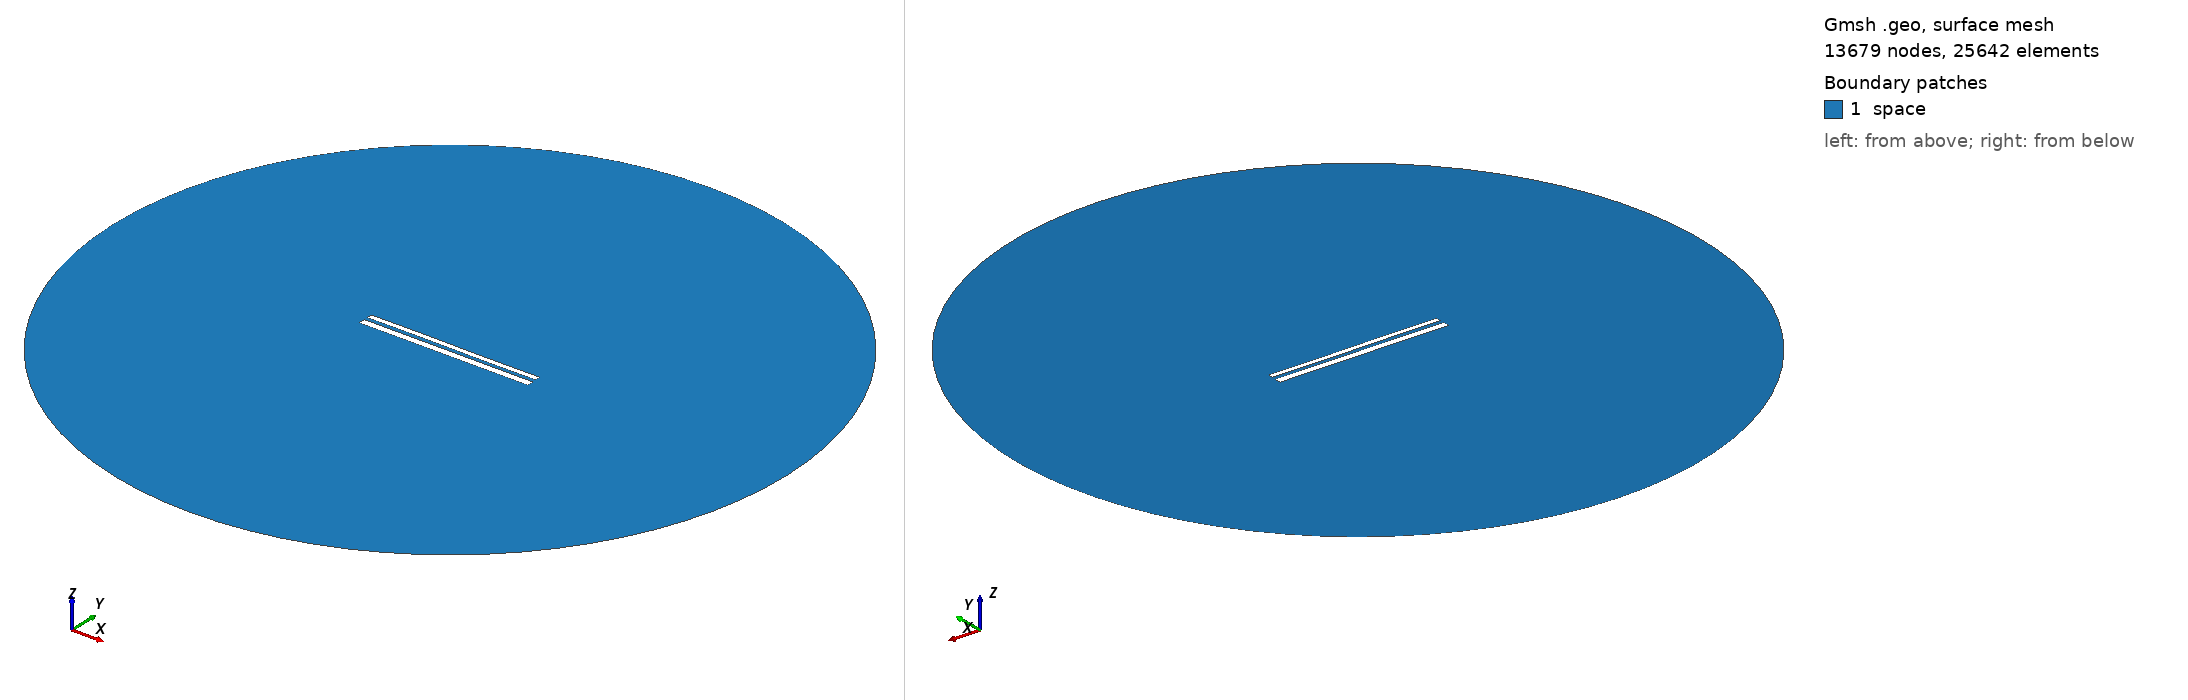

Gmsh geometry script, surface-meshed: 13679 nodes, 25642 surface elements. Boundary patches (legend numbers): 1 space. Left view from above one corner, right view from below the opposite corner. Legend entries are the model's physical surfaces. The drawing asked Gmsh for element sizes between 1% and 20% of the model's largest extent; the script's own settings can give other sizes.

=== 10818.geo (drawn) ===
//---------------------------------------
// Geometry kernel
//---------------------------------------

SetFactory("OpenCASCADE");



//---------------------------------------
// Parameters of the geometry
//---------------------------------------

// Overetch of the upper plate
overetch = 0.375;

// Distance between the plates
distance = 2.0;

// Discretization over the x axis (for the deformation)
nx = 50; 

// Length of the plate
L = 100 - overetch; 

// Number of modes
n = 4; 

// 1st mode coefficient
coeff(1) = -0.075;
beta(1) = 0.596864 * 3.1415926535 / L;

// 2nd mode coefficient
coeff(2) = 0.0;
beta(2) = 1.49418 * 3.1415926535 / L;

// 3rd mode coefficient
coeff(3) = 0.07499999999999998;
beta(3) = 2.50025 * 3.1415926535 / L;

// 4th mode coefficient
coeff(4) = 0.0;
beta(4) = 3.49999 * 3.1415926535 / L;



//---------------------------------------
// Upper plate (deformed rectangle)
//---------------------------------------

// Coordiantes of the upper plate
xmin = -50;
xmax = 50 - overetch;

// Height of the upper plate
yheight = 4 - 2 * overetch;

// Indexes of the points
UpperID[] = {};
LowerID[] = {};
LeftID[] = {};
RightID[] = {};

// Point index
p = 1;

// Horizontal edges
For i In {1:nx}
    x = xmin + (i-1)*(xmax - xmin)/(nx-1);

    y_bottom = distance / 2 + overetch;
    For j In {1:n}
        C = (Cosh(beta(j)*L) + Cos(beta(j)*L)) / (Sinh(beta(j)*L) + Sin(beta(j)*L));
        y_bottom  = y_bottom + coeff(j) * (Cosh(beta(j)*(x+50)) - Cos(beta(j)*(x+50)) - C * (Sinh(beta(j)*(x+50)) - Sin(beta(j)*(x+50))));
    EndFor

    y_top = y_bottom + yheight;

    Point(p) = {x, y_top, 0, 1.0};
    UpperID[i] = p;
    p = p + 1;

    Point(p) = {x, y_bottom, 0, 1.0};
    LowerID[i] = p;
    p = p + 1;
EndFor

// Create point lists
UpperPts[] = {}; LowerPts[] = {};
For i In {1:nx}
  UpperPts[] += {UpperID[i]};
  LowerPts[] += {LowerID[i]};
EndFor

// Build splines
Spline(1) = {UpperPts[]};
Spline(2) = {LowerPts[]};
Line(3) = {LowerPts[nx-1], UpperPts[nx-1]};
Line(4) = {LowerPts[0], UpperPts[0]};

// Build the plane surface
Curve Loop(1) = {2, 3, -1, -4};
Plane Surface(1) = {1};



//---------------------------------------
// Lower plate (rectangle)
//---------------------------------------

// Vertices
Point(1001) = {-50, -1, 0, 1.0};
Point(1002) = { 50, -1, 0, 1.0};
Point(1003) = { 50,  -5, 0, 1.0};
Point(1004) = {-50,  -5, 0, 1.0};

// Edges
Line(5) = {1001, 1002};
Line(6) = {1002, 1003};
Line(7) = {1003, 1004};
Line(8) = {1004, 1001};

// Plane surface
Line Loop(2) = {5, 6, 7, 8};
Plane Surface(2) = {2}; 



//---------------------------------------
// Outer (fictious) boundary
//---------------------------------------

// Points
Point(1005) = {0, 0, 0};       // Center
Point(1006) = {200, 0, 0};     // Start point
Point(1007) = {0, 200, 0};     // 90 degrees
Point(1008) = {-200, 0, 0};    // 180 degrees
Point(1009) = {0, -200, 0};    // 270 degrees

// Circle arcs (each needs start, center, end)
Circle(9) = {1006, 1005, 1007};
Circle(10) = {1007, 1005, 1008};
Circle(11) = {1008, 1005, 1009};
Circle(12) = {1009, 1005, 1006};

// Plane surface for the entire domain
Curve Loop(3) = {9, 10, 11, 12};
Surface(3) = {3};

// Subtract the plates from the whole domain to obtain the actual domain where we want to solve the equations
BooleanDifference{ Surface{3}; Delete; }{ Surface{1}; Surface{2}; Delete; }




//---------------------------------------
// Transfinite Lines/Curves
//---------------------------------------

// Set the number of points on the boundaries
r = 7;

// Plates
Transfinite Curve {1, 2} = 50*r Using Progression 1;
Transfinite Curve {3, 4} = 2*r Using Progression 1;
Transfinite Line {5, 7} = 50*r Using Progression 1;
Transfinite Line {6, 8} = 2*r Using Progression 1;

// Outer boundary
Transfinite Line {9, 10, 11, 12} = 20 Using Progression 1;



//---------------------------------------
// Physical groups
//---------------------------------------                

// Physical curves (boundaries)
Physical Line("force_segment", 10) = {2};
Physical Line("upper_plate", 11) = {1, 3, 4};
Physical Line("lower_plate", 12) = {5, 6, 7, 8};
Physical Line("boundary", 20) = {9, 10, 11, 12};

// Physical Surfaces
Physical Surface("space", 30) = {3};



//---------------------------------------
// 6. Generate the Mesh
//---------------------------------------

// 2D mesh generation
Mesh 2;
